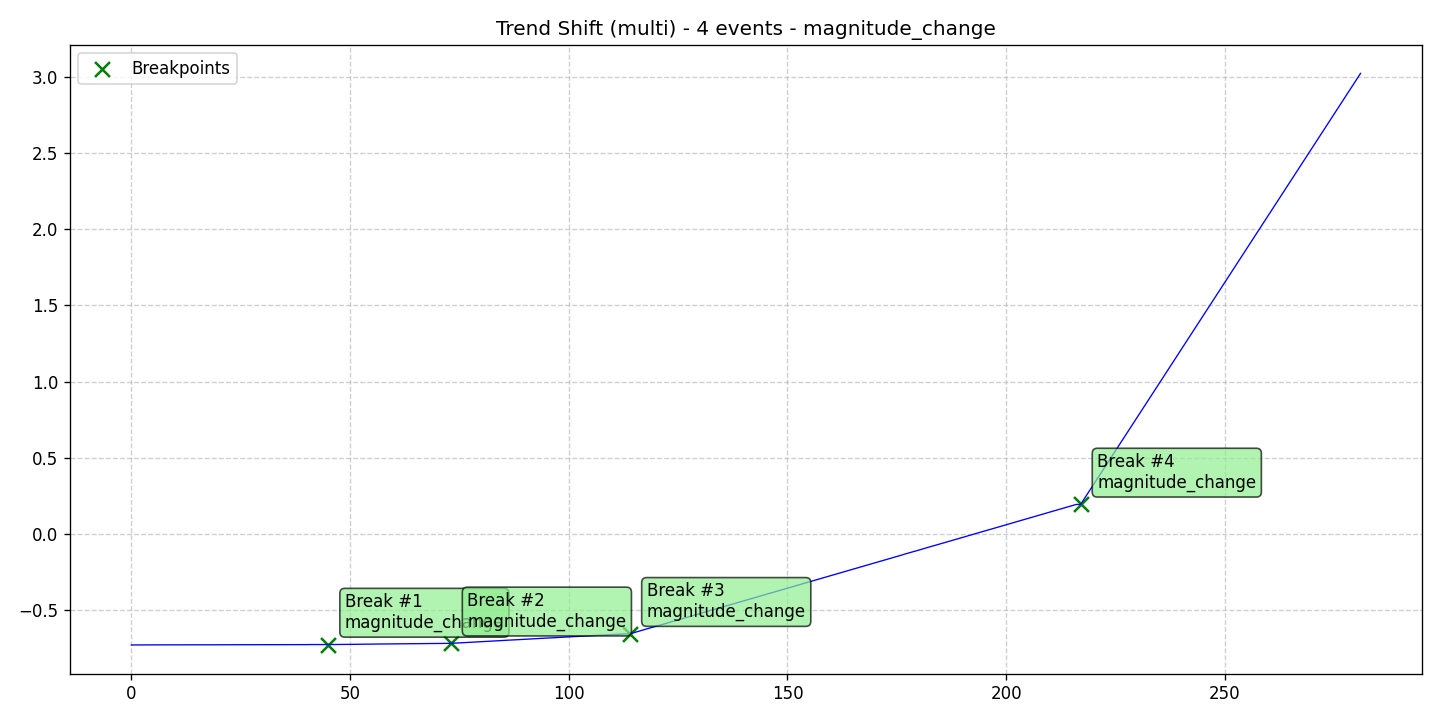

The data file committed next to this chart (first rows):
data, stationary, det_lin_up, det_lin_down, det_quad, det_cubic, det_exp, det_damped, stoc_trend, volatility, single_seas, multiple_seas, point_anom_single, point_anom_multi, collect_anom, context_anom, mean_shift, var_shift, trend_shift, date, is_break, is_anomaly, is_multi, location_beginning
-0.7269, 0, 0, 0, 0, 0, 0, 0, 0, 0, 0, 0, 0, 0, 0, 0, 0, 0, 1, 2020-01-01, 0, 0, 1, 0
-0.7267, 0, 0, 0, 0, 0, 0, 0, 0, 0, 0, 0, 0, 0, 0, 0, 0, 0, 1, 2020-01-02, 0, 0, 1, 0
-0.7265, 0, 0, 0, 0, 0, 0, 0, 0, 0, 0, 0, 0, 0, 0, 0, 0, 0, 1, 2020-01-03, 0, 0, 1, 0
-0.7266, 0, 0, 0, 0, 0, 0, 0, 0, 0, 0, 0, 0, 0, 0, 0, 0, 0, 1, 2020-01-04, 0, 0, 1, 0
-0.7266, 0, 0, 0, 0, 0, 0, 0, 0, 0, 0, 0, 0, 0, 0, 0, 0, 0, 1, 2020-01-05, 0, 0, 1, 0
-0.7265, 0, 0, 0, 0, 0, 0, 0, 0, 0, 0, 0, 0, 0, 0, 0, 0, 0, 1, 2020-01-06, 0, 0, 1, 0
-0.7263, 0, 0, 0, 0, 0, 0, 0, 0, 0, 0, 0, 0, 0, 0, 0, 0, 0, 1, 2020-01-07, 0, 0, 1, 0
-0.7263, 0, 0, 0, 0, 0, 0, 0, 0, 0, 0, 0, 0, 0, 0, 0, 0, 0, 1, 2020-01-08, 0, 0, 1, 0
-0.7263, 0, 0, 0, 0, 0, 0, 0, 0, 0, 0, 0, 0, 0, 0, 0, 0, 0, 1, 2020-01-09, 0, 0, 1, 0
-0.7263, 0, 0, 0, 0, 0, 0, 0, 0, 0, 0, 0, 0, 0, 0, 0, 0, 0, 1, 2020-01-10, 0, 0, 1, 0
-0.7263, 0, 0, 0, 0, 0, 0, 0, 0, 0, 0, 0, 0, 0, 0, 0, 0, 0, 1, 2020-01-11, 0, 0, 1, 0
-0.7262, 0, 0, 0, 0, 0, 0, 0, 0, 0, 0, 0, 0, 0, 0, 0, 0, 0, 1, 2020-01-12, 0, 0, 1, 0
-0.7263, 0, 0, 0, 0, 0, 0, 0, 0, 0, 0, 0, 0, 0, 0, 0, 0, 0, 1, 2020-01-13, 0, 0, 1, 0
-0.7261, 0, 0, 0, 0, 0, 0, 0, 0, 0, 0, 0, 0, 0, 0, 0, 0, 0, 1, 2020-01-14, 0, 0, 1, 0
-0.7259, 0, 0, 0, 0, 0, 0, 0, 0, 0, 0, 0, 0, 0, 0, 0, 0, 0, 1, 2020-01-15, 0, 0, 1, 0
-0.7257, 0, 0, 0, 0, 0, 0, 0, 0, 0, 0, 0, 0, 0, 0, 0, 0, 0, 1, 2020-01-16, 0, 0, 1, 0
-0.7259, 0, 0, 0, 0, 0, 0, 0, 0, 0, 0, 0, 0, 0, 0, 0, 0, 0, 1, 2020-01-17, 0, 0, 1, 0
-0.7261, 0, 0, 0, 0, 0, 0, 0, 0, 0, 0, 0, 0, 0, 0, 0, 0, 0, 1, 2020-01-18, 0, 0, 1, 0
-0.7259, 0, 0, 0, 0, 0, 0, 0, 0, 0, 0, 0, 0, 0, 0, 0, 0, 0, 1, 2020-01-19, 0, 0, 1, 0
-0.7257, 0, 0, 0, 0, 0, 0, 0, 0, 0, 0, 0, 0, 0, 0, 0, 0, 0, 1, 2020-01-20, 0, 0, 1, 0
-0.7256, 0, 0, 0, 0, 0, 0, 0, 0, 0, 0, 0, 0, 0, 0, 0, 0, 0, 1, 2020-01-21, 0, 0, 1, 0
-0.7257, 0, 0, 0, 0, 0, 0, 0, 0, 0, 0, 0, 0, 0, 0, 0, 0, 0, 1, 2020-01-22, 0, 0, 1, 0
-0.7255, 0, 0, 0, 0, 0, 0, 0, 0, 0, 0, 0, 0, 0, 0, 0, 0, 0, 1, 2020-01-23, 0, 0, 1, 0
-0.7254, 0, 0, 0, 0, 0, 0, 0, 0, 0, 0, 0, 0, 0, 0, 0, 0, 0, 1, 2020-01-24, 0, 0, 1, 0
-0.7253, 0, 0, 0, 0, 0, 0, 0, 0, 0, 0, 0, 0, 0, 0, 0, 0, 0, 1, 2020-01-25, 0, 0, 1, 0
-0.7255, 0, 0, 0, 0, 0, 0, 0, 0, 0, 0, 0, 0, 0, 0, 0, 0, 0, 1, 2020-01-26, 0, 0, 1, 0
-0.7252, 0, 0, 0, 0, 0, 0, 0, 0, 0, 0, 0, 0, 0, 0, 0, 0, 0, 1, 2020-01-27, 0, 0, 1, 0
-0.725, 0, 0, 0, 0, 0, 0, 0, 0, 0, 0, 0, 0, 0, 0, 0, 0, 0, 1, 2020-01-28, 0, 0, 1, 0
-0.7252, 0, 0, 0, 0, 0, 0, 0, 0, 0, 0, 0, 0, 0, 0, 0, 0, 0, 1, 2020-01-29, 0, 0, 1, 0
-0.7252, 0, 0, 0, 0, 0, 0, 0, 0, 0, 0, 0, 0, 0, 0, 0, 0, 0, 1, 2020-01-30, 0, 0, 1, 0
-0.725, 0, 0, 0, 0, 0, 0, 0, 0, 0, 0, 0, 0, 0, 0, 0, 0, 0, 1, 2020-01-31, 0, 0, 1, 0
-0.7248, 0, 0, 0, 0, 0, 0, 0, 0, 0, 0, 0, 0, 0, 0, 0, 0, 0, 1, 2020-02-01, 0, 0, 1, 0
-0.725, 0, 0, 0, 0, 0, 0, 0, 0, 0, 0, 0, 0, 0, 0, 0, 0, 0, 1, 2020-02-02, 0, 0, 1, 0
-0.7248, 0, 0, 0, 0, 0, 0, 0, 0, 0, 0, 0, 0, 0, 0, 0, 0, 0, 1, 2020-02-03, 0, 0, 1, 0
-0.7249, 0, 0, 0, 0, 0, 0, 0, 0, 0, 0, 0, 0, 0, 0, 0, 0, 0, 1, 2020-02-04, 0, 0, 1, 0
-0.7248, 0, 0, 0, 0, 0, 0, 0, 0, 0, 0, 0, 0, 0, 0, 0, 0, 0, 1, 2020-02-05, 0, 0, 1, 0
-0.7247, 0, 0, 0, 0, 0, 0, 0, 0, 0, 0, 0, 0, 0, 0, 0, 0, 0, 1, 2020-02-06, 0, 0, 1, 0
-0.7246, 0, 0, 0, 0, 0, 0, 0, 0, 0, 0, 0, 0, 0, 0, 0, 0, 0, 1, 2020-02-07, 0, 0, 1, 0
-0.7247, 0, 0, 0, 0, 0, 0, 0, 0, 0, 0, 0, 0, 0, 0, 0, 0, 0, 1, 2020-02-08, 0, 0, 1, 0
-0.7248, 0, 0, 0, 0, 0, 0, 0, 0, 0, 0, 0, 0, 0, 0, 0, 0, 0, 1, 2020-02-09, 0, 0, 1, 0
-0.7247, 0, 0, 0, 0, 0, 0, 0, 0, 0, 0, 0, 0, 0, 0, 0, 0, 0, 1, 2020-02-10, 0, 0, 1, 0
-0.7241, 0, 0, 0, 0, 0, 0, 0, 0, 0, 0, 0, 0, 0, 0, 0, 0, 0, 1, 2020-02-11, 0, 0, 1, 0
-0.7243, 0, 0, 0, 0, 0, 0, 0, 0, 0, 0, 0, 0, 0, 0, 0, 0, 0, 1, 2020-02-12, 0, 0, 1, 0
-0.7246, 0, 0, 0, 0, 0, 0, 0, 0, 0, 0, 0, 0, 0, 0, 0, 0, 0, 1, 2020-02-13, 0, 0, 1, 0
-0.7243, 0, 0, 0, 0, 0, 0, 0, 0, 0, 0, 0, 0, 0, 0, 0, 0, 0, 1, 2020-02-14, 0, 0, 1, 0
-0.7242, 0, 0, 0, 0, 0, 0, 0, 0, 0, 0, 0, 0, 0, 0, 0, 0, 0, 1, 2020-02-15, 1, 0, 1, 0
-0.7241, 0, 0, 0, 0, 0, 0, 0, 0, 0, 0, 0, 0, 0, 0, 0, 0, 0, 1, 2020-02-16, 0, 0, 1, 0
-0.7237, 0, 0, 0, 0, 0, 0, 0, 0, 0, 0, 0, 0, 0, 0, 0, 0, 0, 1, 2020-02-17, 0, 0, 1, 0
-0.7231, 0, 0, 0, 0, 0, 0, 0, 0, 0, 0, 0, 0, 0, 0, 0, 0, 0, 1, 2020-02-18, 0, 0, 1, 0
-0.723, 0, 0, 0, 0, 0, 0, 0, 0, 0, 0, 0, 0, 0, 0, 0, 0, 0, 1, 2020-02-19, 0, 0, 1, 0
-0.723, 0, 0, 0, 0, 0, 0, 0, 0, 0, 0, 0, 0, 0, 0, 0, 0, 0, 1, 2020-02-20, 0, 0, 1, 0
-0.7228, 0, 0, 0, 0, 0, 0, 0, 0, 0, 0, 0, 0, 0, 0, 0, 0, 0, 1, 2020-02-21, 0, 0, 1, 0
-0.722, 0, 0, 0, 0, 0, 0, 0, 0, 0, 0, 0, 0, 0, 0, 0, 0, 0, 1, 2020-02-22, 0, 0, 1, 0
-0.7219, 0, 0, 0, 0, 0, 0, 0, 0, 0, 0, 0, 0, 0, 0, 0, 0, 0, 1, 2020-02-23, 0, 0, 1, 0
-0.7215, 0, 0, 0, 0, 0, 0, 0, 0, 0, 0, 0, 0, 0, 0, 0, 0, 0, 1, 2020-02-24, 0, 0, 1, 0
-0.7215, 0, 0, 0, 0, 0, 0, 0, 0, 0, 0, 0, 0, 0, 0, 0, 0, 0, 1, 2020-02-25, 0, 0, 1, 0
-0.721, 0, 0, 0, 0, 0, 0, 0, 0, 0, 0, 0, 0, 0, 0, 0, 0, 0, 1, 2020-02-26, 0, 0, 1, 0
-0.7207, 0, 0, 0, 0, 0, 0, 0, 0, 0, 0, 0, 0, 0, 0, 0, 0, 0, 1, 2020-02-27, 0, 0, 1, 0
-0.7204, 0, 0, 0, 0, 0, 0, 0, 0, 0, 0, 0, 0, 0, 0, 0, 0, 0, 1, 2020-02-28, 0, 0, 1, 0
-0.7203, 0, 0, 0, 0, 0, 0, 0, 0, 0, 0, 0, 0, 0, 0, 0, 0, 0, 1, 2020-02-29, 0, 0, 1, 0
... 222 more rows
